Run: headless pygame with SDL's dummy video driver; simulated clock (each Clock.tick advances the game by its frame time, no real sleeping); random seed 0; keys injected as events and as key.get_pressed() state; mouse plan: one left click at the window centre at the start of phase 2, then a move to the lower-right quarter at the start of phase 3.
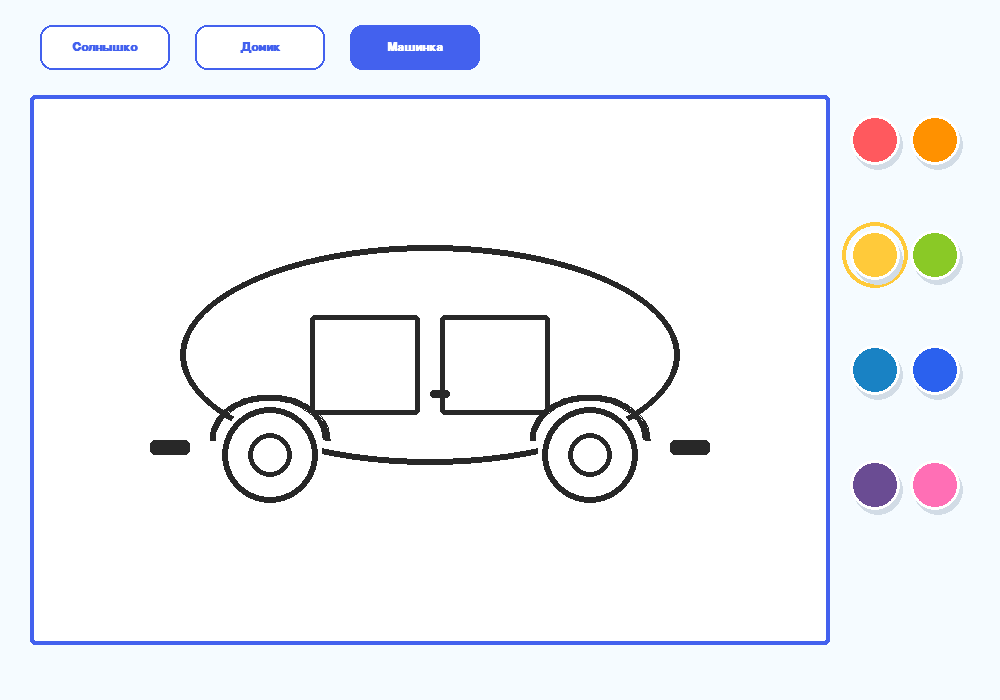
Frame 1 of 4 · flips 1–60 · no input
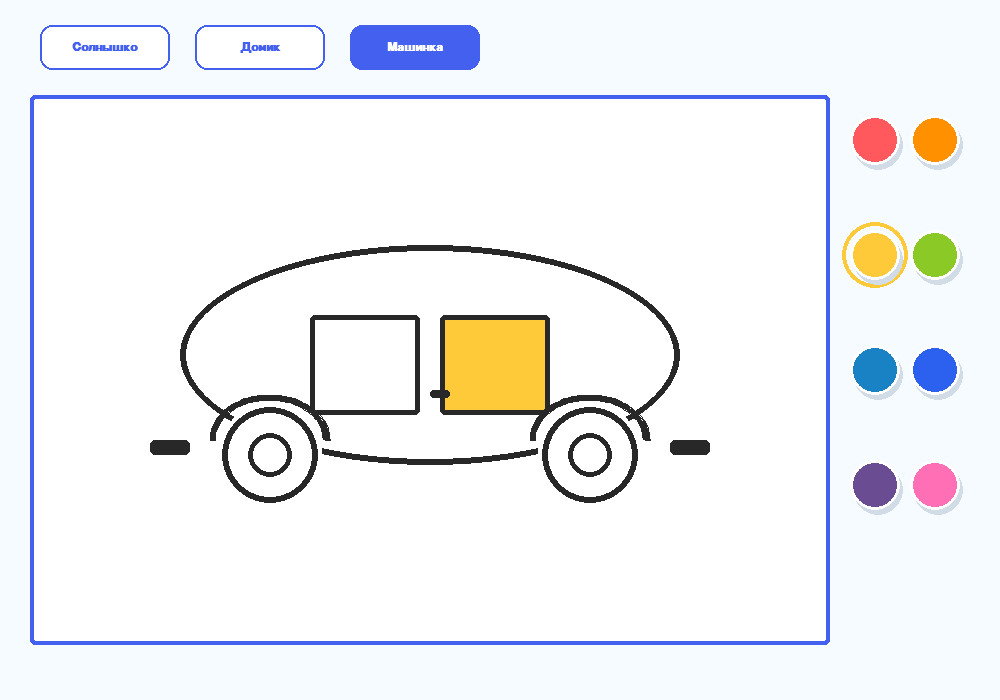
Frame 2 of 4 · flips 61–180 · clicked the window centre · tapped SPACE, RETURN · held RIGHT (→), D
Frame 3 of 4 · flips 181–300 · moved the mouse to the lower-right quarter · held DOWN (↓), S · screen unchanged from frame 2, image omitted
Frame 4 of 4 · flips 301–420 · held LEFT (←), A, UP (↑), W · screen unchanged from frame 3, image omitted

The pygame program that drew these frames:

import pygame
import pygame.midi
import random
import sys
import math
from collections import deque

# ============================================================
# ИНИЦИАЛИЗАЦИЯ
# ============================================================
pygame.init()
pygame.mixer.init()
try:
    pygame.midi.init()
    midi_available = True
except Exception:
    midi_available = False

# Настройки экрана
SCREEN_WIDTH = 1000
SCREEN_HEIGHT = 700
screen = pygame.display.set_mode((SCREEN_WIDTH, SCREEN_HEIGHT))
pygame.display.set_caption("Волшебная Музыкальная Раскраска")
clock = pygame.time.Clock()

# Открываем системный MIDI для звука рояля
midi_output = None
if midi_available:
    try:
        midi_output = pygame.midi.Output(pygame.midi.get_default_output_id())
        midi_output.set_instrument(0)  # Акустическое пианино
    except Exception:
        midi_output = None

# Цвета интерфейса
BG_COLOR = (245, 251, 255)
TEXT_COLOR = (67, 97, 238)
SHADOW_COLOR = (210, 220, 230)
CANVAS_BG = (255, 255, 255)
LINE_COLOR = (40, 40, 40)

# Палитра красок: (Цвет, Номер MIDI-ноты)
PALETTE_DATA = [
    ((255, 89, 94), 60),    # ДО
    ((255, 145, 0), 62),    # РЕ
    ((255, 202, 58), 64),   # МИ
    ((138, 201, 38), 65),   # ФА
    ((25, 130, 196), 67),   # СОЛЬ
    ((43, 97, 238), 69),    # ЛЯ
    ((106, 76, 147), 71),   # СИ
    ((255, 111, 181), 72)   # ДО 2
]

active_color = PALETTE_DATA[2][0]
show_congrats = False
particles = []

# ============================================================
# MIDI: НОТЫ И ФАНФАРА
# ============================================================
NOTE_DURATION_MS = 400
active_notes = []

def play_piano_note(note_number):
    if midi_output:
        try:
            midi_output.note_on(note_number, 100)
            active_notes.append([note_number, pygame.time.get_ticks() + NOTE_DURATION_MS])
        except Exception:
            pass

def update_notes():
    if not midi_output:
        return
    now = pygame.time.get_ticks()
    for entry in active_notes[:]:
        note, off_at = entry
        if now >= off_at:
            try:
                midi_output.note_off(note, 100)
            except Exception:
                pass
            active_notes.remove(entry)

def play_win_fanfare():
    win_notes = [60, 64, 67, 72]
    for i, note in enumerate(win_notes):
        pygame.time.set_timer(pygame.USEREVENT + 10 + i, 160 * (i + 1), loops=1)

# ============================================================
# ГЕНЕРАЦИЯ КАРТИНОК
# ============================================================
canvas_surface = pygame.Surface((800, 550))

def draw_clean_sun(surf):
    surf.fill(CANVAS_BG)
    for i in range(8):
        angle = i * (math.pi / 4)
        x2 = 400 + int(160 * math.cos(angle))
        y2 = 275 + int(160 * math.sin(angle))
        pygame.draw.line(surf, LINE_COLOR, (400, 275), (x2, y2), width=16)
    pygame.draw.circle(surf, CANVAS_BG, (400, 275), 90)
    pygame.draw.circle(surf, LINE_COLOR, (400, 275), 90, width=6)
    for i in range(8):
        angle = i * (math.pi / 4)
        x2 = 400 + int(160 * math.cos(angle))
        y2 = 275 + int(160 * math.sin(angle))
        pygame.draw.circle(surf, LINE_COLOR, (x2, y2), 8)

def draw_clean_house(surf):
    surf.fill(CANVAS_BG)
    pygame.draw.rect(surf, LINE_COLOR, (280, 260, 240, 200), width=6)
    pygame.draw.polygon(surf, LINE_COLOR, [(400, 120), (240, 260), (560, 260)], width=6)
    pygame.draw.rect(surf, LINE_COLOR, (350, 310, 100, 90), width=5)
    pygame.draw.line(surf, LINE_COLOR, (400, 310), (400, 400), width=4)
    pygame.draw.line(surf, LINE_COLOR, (350, 350), (450, 350), width=4)

def draw_clean_car(surf):
    """Идеальный силуэт «Жука» через логическое пересечение фигур."""
    surf.fill(CANVAS_BG)
    
    # 1. Кузов (большой овал)
    pygame.draw.ellipse(surf, LINE_COLOR, (150, 150, 500, 220), width=6)
    
    # Затираем низ овала, чтобы получить ровное днище
    pygame.draw.rect(surf, CANVAS_BG, (145, 371, 510, 200))
    
    # 2. Окна (два прямоугольника со скругленными углами, стоящие на одной линии)
    # Левое окно
    pygame.draw.rect(surf, LINE_COLOR, (280, 220, 110, 100), width=5, border_radius=5)
    # Правое окно
    pygame.draw.rect(surf, LINE_COLOR, (410, 220, 110, 100), width=5, border_radius=5)
    
    # 3. Колёса (с затиранием фона, чтобы перекрыть раму кузова)
    for cx in (240, 560):
        pygame.draw.circle(surf, CANVAS_BG, (cx, 360), 52)
        pygame.draw.circle(surf, LINE_COLOR, (cx, 360), 48, width=6) # Шина
        pygame.draw.circle(surf, LINE_COLOR, (cx, 360), 22, width=5) # Диск

    # 4. Крылья (дуги над колесами)
    pygame.draw.arc(surf, LINE_COLOR, (180, 300, 120, 90), 0, math.pi, 6)
    pygame.draw.arc(surf, LINE_COLOR, (500, 300, 120, 90), 0, math.pi, 6)

    # 5. Бамперы
    pygame.draw.rect(surf, LINE_COLOR, (120, 345, 40, 15), border_radius=5)
    pygame.draw.rect(surf, LINE_COLOR, (640, 345, 40, 15), border_radius=5)
    
    # Фары
    pygame.draw.circle(surf, LINE_COLOR, (140, 352), 5)
    pygame.draw.circle(surf, LINE_COLOR, (660, 352), 5)

    # 6. Ручка двери
    pygame.draw.rect(surf, LINE_COLOR, (400, 295, 20, 8), border_radius=3)

pic_drawers = {0: draw_clean_sun, 1: draw_clean_house, 2: draw_clean_car}
current_pic_id = 2
pic_drawers[current_pic_id](canvas_surface)

# ============================================================
# FLOOD FILL
# ============================================================
def flood_fill(surface, start_pos, fill_color):
    width, height = surface.get_size()
    target_color = surface.get_at(start_pos)[:3]

    if target_color == fill_color or target_color == LINE_COLOR or target_color == BG_COLOR:
        return False

    surface.lock()
    queue = deque([start_pos])
    filled = 0
    while queue:
        x, y = queue.popleft()
        if surface.get_at((x, y))[:3] != target_color:
            continue
        surface.set_at((x, y), fill_color)
        filled += 1
        if x > 0: queue.append((x - 1, y))
        if x < width - 1: queue.append((x + 1, y))
        if y > 0: queue.append((x, y - 1))
        if y < height - 1: queue.append((x, y + 1))
    surface.unlock()
    return filled > 0

def check_canvas_complete(surf):
    for _ in range(400):
        rx = random.randint(180, 640)
        ry = random.randint(120, 440)
        if surf.get_at((rx, ry))[:3] == (255, 255, 255):
            return False
    return True

# ============================================================
# ЭЛЕМЕНТЫ ИНТЕРФЕЙСА
# ============================================================
class PaintBucket:
    def __init__(self, x, y, radius, color, note):
        self.x = x
        self.y = y
        self.radius = radius
        self.color = color
        self.note = note

    def draw(self, surface):
        if active_color == self.color:
            pygame.draw.circle(surface, self.color, (self.x, self.y), self.radius + 8, width=4)
        pygame.draw.circle(surface, SHADOW_COLOR, (self.x + 3, self.y + 5), self.radius)
        pygame.draw.circle(surface, self.color, (self.x, self.y), self.radius)
        pygame.draw.circle(surface, (255, 255, 255), (self.x, self.y), self.radius, width=3)

    def collide(self, pos):
        return (pos[0] - self.x) ** 2 + (pos[1] - self.y) ** 2 <= self.radius ** 2

class PictureButton:
    def __init__(self, x, y, width, height, text, pic_id):
        self.rect = pygame.Rect(x, y, width, height)
        self.text = text
        self.pic_id = pic_id

    def draw(self, surface, current_id):
        is_active = (current_id == self.pic_id)
        bg_col = (67, 97, 238) if is_active else (255, 255, 255)
        text_col = (255, 255, 255) if is_active else (67, 97, 238)
        pygame.draw.rect(surface, bg_col, self.rect, border_radius=12)
        pygame.draw.rect(surface, (67, 97, 238), self.rect, width=2, border_radius=12)
        font = pygame.font.SysFont("Comic Sans MS", 18, bold=True)
        txt = font.render(self.text, True, text_col)
        surface.blit(txt, txt.get_rect(center=self.rect.center))

buckets = []
for i, (color, note) in enumerate(PALETTE_DATA):
    bx = 875 if i % 2 == 0 else 935
    by = 140 + (i // 2) * 115
    buckets.append(PaintBucket(bx, by, 25, color, note))

menu_buttons = [
    PictureButton(40, 25, 130, 45, "Солнышко", 0),
    PictureButton(195, 25, 130, 45, "Домик", 1),
    PictureButton(350, 25, 130, 45, "Машинка", 2)
]

ok_btn_rect = pygame.Rect(380, 420, 240, 60)

# ============================================================
# ГЛАВНЫЙ ЦИКЛ
# ============================================================
running = True
while running:
    screen.fill(BG_COLOR)
    update_notes()

    for btn in menu_buttons:
        btn.draw(screen, current_pic_id)

    screen.blit(canvas_surface, (30, 95))
    pygame.draw.rect(screen, (67, 97, 238), (30, 95, 800, 550), width=4, border_radius=5)

    for bucket in buckets:
        bucket.draw(screen)

    for p in particles[:]:
        p["x"] += p["vx"]
        p["y"] += p["vy"]
        p["radius"] -= 0.15
        p["life"] -= 0.03
        if p["radius"] > 0 and p["life"] > 0:
            alpha = int(max(0, min(255, p["life"] * 255)))
            r = max(1, int(p["radius"]))
            p_surface = pygame.Surface((r * 2, r * 2), pygame.SRCALPHA)
            pygame.draw.circle(p_surface, p["color"] + (alpha,), (r, r), r)
            screen.blit(p_surface, (int(p["x"] - r), int(p["y"] - r)))
        else:
            particles.remove(p)

    for event in pygame.event.get():
        if event.type == pygame.QUIT:
            running = False
            continue

        if pygame.USEREVENT + 10 <= event.type <= pygame.USEREVENT + 13:
            note_idx = event.type - (pygame.USEREVENT + 10)
            win_notes = [60, 64, 67, 72]
            play_piano_note(win_notes[note_idx])
            continue

        if event.type == pygame.MOUSEBUTTONDOWN and event.button == 1:
            if show_congrats:
                if ok_btn_rect.collidepoint(event.pos):
                    show_congrats = False
                    particles.clear()
                    pic_drawers[current_pic_id](canvas_surface)
                continue

            clicked_menu = False
            for btn in menu_buttons:
                if btn.rect.collidepoint(event.pos):
                    current_pic_id = btn.pic_id
                    pic_drawers[current_pic_id](canvas_surface)
                    particles.clear()
                    clicked_menu = True
                    break
            if clicked_menu:
                continue

            clicked_bucket = False
            for bucket in buckets:
                if bucket.collide(event.pos):
                    active_color = bucket.color
                    play_piano_note(bucket.note)
                    clicked_bucket = True
                    break
            if clicked_bucket:
                continue

            canvas_x = event.pos[0] - 30
            canvas_y = event.pos[1] - 95
            if 0 <= canvas_x < 800 and 0 <= canvas_y < 550:
                if flood_fill(canvas_surface, (canvas_x, canvas_y), active_color):
                    chosen_note = 60
                    for b in buckets:
                        if b.color == active_color:
                            chosen_note = b.note
                    play_piano_note(chosen_note)

                    for _ in range(15):
                        particles.append({
                            "x": float(event.pos[0]),
                            "y": float(event.pos[1]),
                            "vx": random.uniform(-4, 4),
                            "vy": random.uniform(-4, 4),
                            "radius": float(random.randint(5, 12)),
                            "color": active_color,
                            "life": 1.0
                        })

                    if check_canvas_complete(canvas_surface):
                        show_congrats = True
                        play_win_fanfare()

    if show_congrats:
        overlay = pygame.Surface((SCREEN_WIDTH, SCREEN_HEIGHT), pygame.SRCALPHA)
        overlay.fill((0, 0, 0, 85))
        screen.blit(overlay, (0, 0))

        box_rect = pygame.Rect(230, 200, 540, 300)
        pygame.draw.rect(screen, SHADOW_COLOR, box_rect.move(6, 8), border_radius=40)
        pygame.draw.rect(screen, (255, 255, 255), box_rect, border_radius=40)
        pygame.draw.rect(screen, (138, 201, 38), box_rect, width=5, border_radius=40)

        font_big = pygame.font.SysFont("Comic Sans MS", 34, bold=True)
        font_small = pygame.font.SysFont("Comic Sans MS", 22, bold=True)

        text_line1 = font_big.render("Ура! Ты молодец!", True, (255, 89, 94))
        text_line2 = font_small.render("Какая красивая картинка получилась!", True, (67, 97, 238))
        screen.blit(text_line1, text_line1.get_rect(centerx=box_rect.centerx, y=box_rect.y + 55))
        screen.blit(text_line2, text_line2.get_rect(centerx=box_rect.centerx, y=box_rect.y + 130))

        pygame.draw.rect(screen, SHADOW_COLOR, ok_btn_rect.move(2, 3), border_radius=15)
        pygame.draw.rect(screen, (138, 201, 38), ok_btn_rect, border_radius=15)
        pygame.draw.rect(screen, (255, 255, 255), ok_btn_rect, width=2, border_radius=15)
        btn_txt = font_small.render("Играть еще", True, (255, 255, 255))
        screen.blit(btn_txt, btn_txt.get_rect(center=ok_btn_rect.center))

    pygame.display.flip()
    clock.tick(60)

if midi_output:
    try:
        del midi_output
    except Exception:
        pass
if midi_available:
    pygame.midi.quit()
pygame.quit()
sys.exit()
